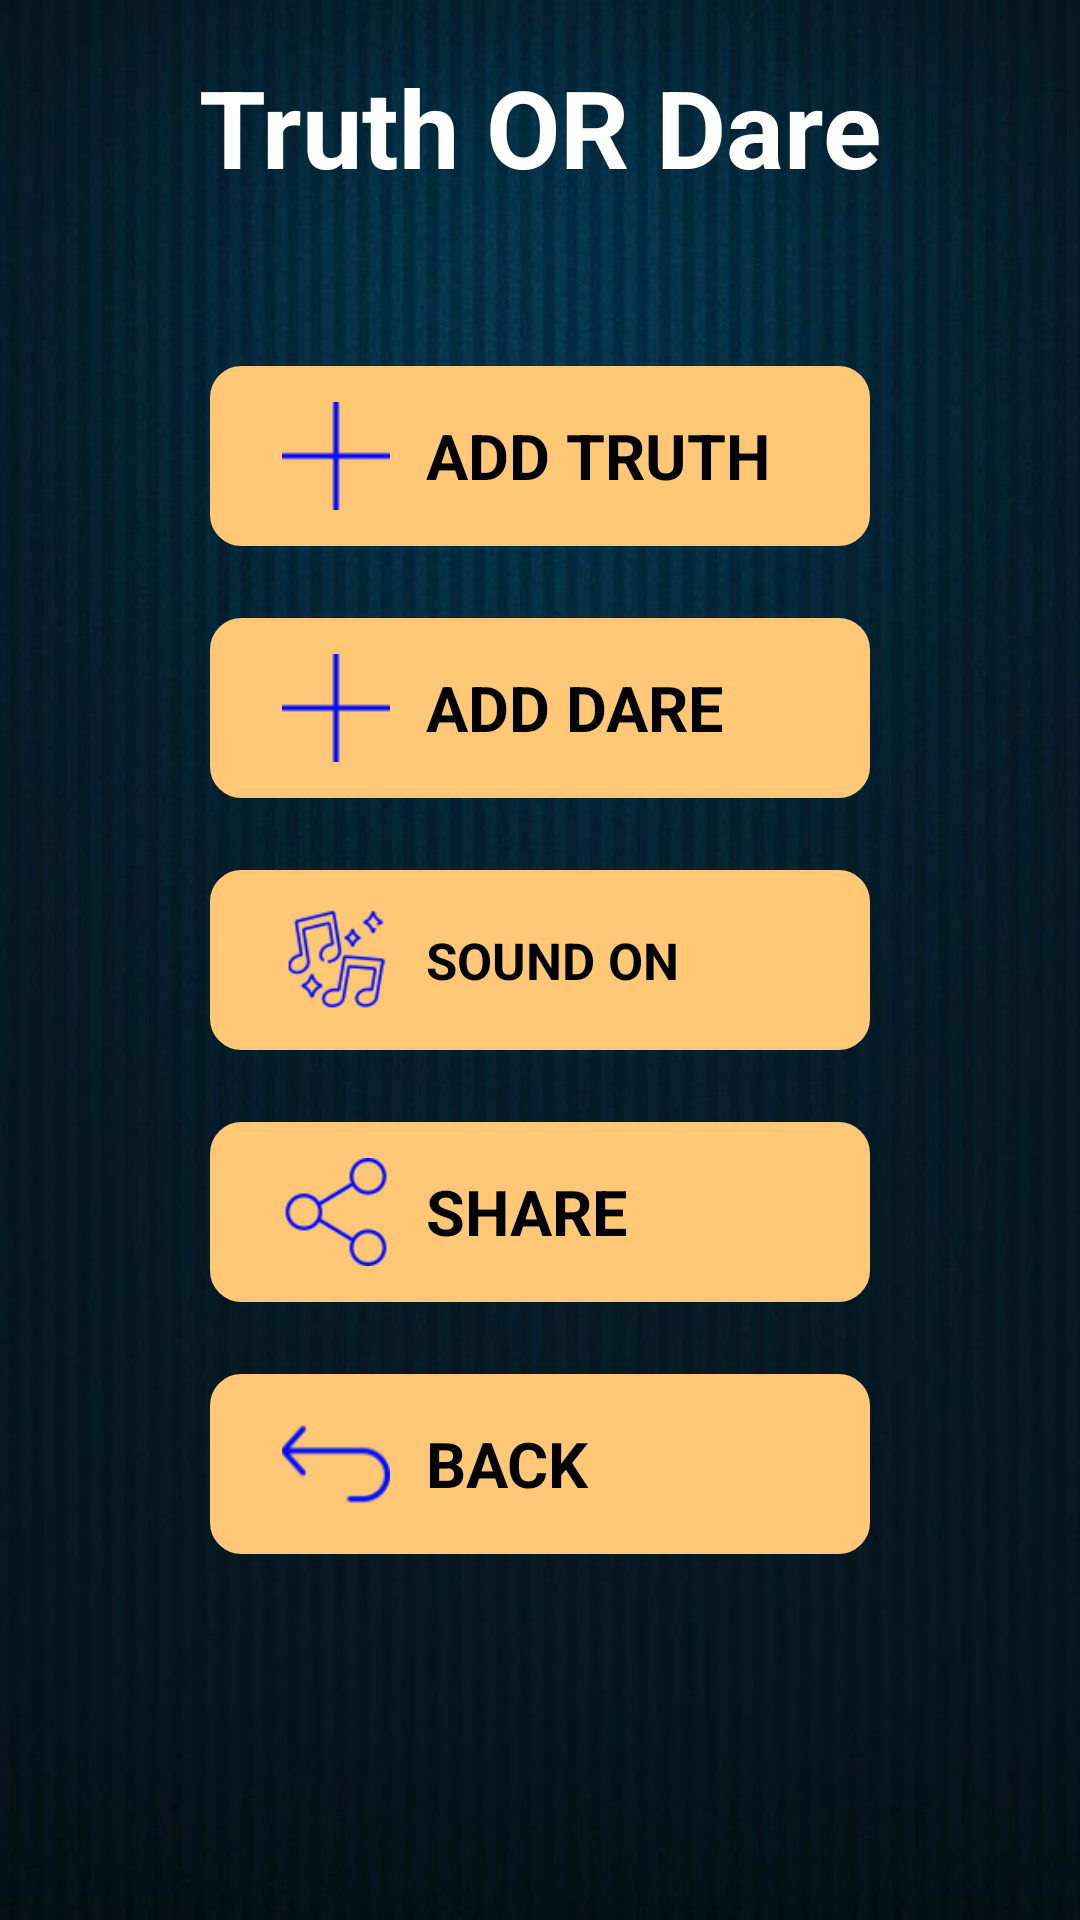

Write the Android layout XML for this screen, with the resource values it uses.
<!-- AndroidManifest.xml: fallback theme Theme.MaterialComponents.DayNight.NoActionBar -->
<!-- res/layout/act_setting.xml -->
<?xml version="1.0" encoding="utf-8"?>
<RelativeLayout xmlns:android="http://schemas.android.com/apk/res/android"
    android:layout_width="fill_parent"
    android:layout_height="fill_parent"
    android:background="@drawable/bg">


    <RelativeLayout
        android:layout_width="wrap_content"
        android:layout_height="wrap_content"
        android:layout_alignParentLeft="true"
        android:layout_alignParentTop="true">

        <TextView
            android:id="@+id/txtTitle"
            android:layout_width="fill_parent"
            android:layout_height="wrap_content"
            android:layout_marginTop="12dp"
            android:gravity="center"
            android:padding="@dimen/margin_tiny"
            android:text="@string/truth_or_dare"
            android:textColor="@color/white"
            android:textSize="@dimen/title_size"
            android:textStyle="bold" />

        <LinearLayout
            android:layout_width="fill_parent"
            android:layout_height="fill_parent"
            android:gravity="center"
            android:orientation="vertical"
            android:weightSum="5.0">


            <LinearLayout
                android:id="@+id/layAddTruth"
                android:layout_width="220dp"
                android:layout_height="60dp"
                android:background="@drawable/background_effect"
                android:gravity="center_vertical"
                android:onClick="onClick"
                android:orientation="horizontal">

                <ImageView
                    android:layout_width="36dp"
                    android:layout_height="36dp"
                    android:layout_marginLeft="24dp"
                    android:layout_marginRight="12dp"
                    android:src="@drawable/add" />

                <TextView
                    android:layout_width="wrap_content"
                    android:layout_height="wrap_content"
                    android:text="@string/add_truth"
                    android:textAllCaps="true"
                    android:textColor="@color/black"
                    android:textSize="21sp"
                    android:textStyle="bold" />

            </LinearLayout>


            <LinearLayout
                android:id="@+id/layAddDare"
                android:layout_width="220dp"
                android:layout_height="60dp"
                android:layout_marginTop="24dp"
                android:background="@drawable/background_effect"
                android:gravity="center_vertical"
                android:onClick="onClick"
                android:orientation="horizontal">

                <ImageView
                    android:layout_width="36dp"
                    android:layout_height="36dp"
                    android:layout_marginLeft="24dp"
                    android:layout_marginRight="12dp"
                    android:src="@drawable/add" />

                <TextView
                    android:layout_width="wrap_content"
                    android:layout_height="wrap_content"
                    android:text="@string/add_dare"
                    android:textAllCaps="true"
                    android:textColor="@color/black"
                    android:textSize="21sp"
                    android:textStyle="bold" />
            </LinearLayout>

            <LinearLayout
                android:id="@+id/laySound"
                android:layout_width="220dp"
                android:layout_height="60dp"
                android:layout_marginTop="24dp"
                android:background="@drawable/background_effect"
                android:gravity="center_vertical"
                android:onClick="onClick"
                android:orientation="horizontal">

                <ImageView
                    android:layout_width="36dp"
                    android:layout_height="36dp"
                    android:layout_marginLeft="24dp"
                    android:layout_marginRight="12dp"
                    android:src="@drawable/ic_sound" />

                <TextView
                    android:id="@+id/soundTxt"
                    android:layout_width="wrap_content"
                    android:layout_height="wrap_content"
                    android:text="@string/sound_on"
                    android:textAllCaps="true"
                    android:textColor="@color/black"
                    android:textSize="17sp"
                    android:textStyle="bold" />

            </LinearLayout>

            <LinearLayout
                android:id="@+id/layShare"
                android:layout_width="220dp"
                android:layout_height="60dp"
                android:layout_marginTop="24dp"
                android:background="@drawable/background_effect"
                android:gravity="center_vertical"
                android:onClick="onClick"
                android:orientation="horizontal">

                <ImageView
                    android:layout_width="36dp"
                    android:layout_height="36dp"
                    android:layout_marginLeft="24dp"
                    android:layout_marginRight="12dp"
                    android:src="@drawable/ic_share" />

                <TextView
                    android:layout_width="wrap_content"
                    android:layout_height="wrap_content"
                    android:text="@string/share"
                    android:textAllCaps="true"
                    android:textColor="@color/black"
                    android:textSize="21sp"
                    android:textStyle="bold" />


            </LinearLayout>

            <LinearLayout
                android:id="@+id/layClose"
                android:layout_width="220dp"
                android:layout_height="60dp"
                android:layout_marginTop="24dp"
                android:background="@drawable/background_effect"
                android:gravity="center_vertical"
                android:onClick="onClick"
                android:orientation="horizontal">

                <ImageView
                    android:layout_width="36dp"
                    android:layout_height="36dp"
                    android:layout_marginLeft="24dp"
                    android:layout_marginRight="12dp"
                    android:src="@drawable/ic_back" />

                <TextView
                    android:layout_width="wrap_content"
                    android:layout_height="wrap_content"
                    android:text="@string/back"
                    android:textAllCaps="true"
                    android:textColor="@color/black"
                    android:textSize="21sp"
                    android:textStyle="bold" />

            </LinearLayout>



        </LinearLayout>


        <LinearLayout
            android:id="@+id/layFbAdsBanner"
            android:layout_width="match_parent"
            android:layout_height="wrap_content"
            android:layout_alignParentBottom="true"
            android:orientation="vertical" />
    </RelativeLayout>




</RelativeLayout>
<!-- resources referenced by this layout -->
<resources>
  <color name="black">#ff000000</color>
  <color name="white">#ffffff</color>
  <dimen name="margin_tiny">6dp</dimen>
  <dimen name="title_size">36dp</dimen>
  <!-- drawable add: png bitmap (drawable, 1931 bytes) -->
  <!-- drawable background_effect (drawable) -->
  <?xml version="1.0" encoding="utf-8"?>
  <shape
      xmlns:android="http://schemas.android.com/apk/res/android">
      <solid android:color="@color/yellow" />
      <stroke android:width="1.0dip" android:color="@color/yellow" />
      <corners  android:topLeftRadius="10.0dip" android:topRightRadius="10.0dip" android:bottomLeftRadius="10.0dip" android:bottomRightRadius="10.0dip" />
  </shape>
  <!-- drawable bg: png bitmap (drawable, 276188 bytes) -->
  <!-- drawable ic_back: png bitmap (drawable, 2954 bytes) -->
  <!-- drawable ic_share: png bitmap (drawable, 3645 bytes) -->
  <!-- drawable ic_sound: png bitmap (drawable, 4553 bytes) -->
  <string name="add_dare">Add Dare</string>
  <string name="add_truth">Add Truth</string>
  <string name="back">BACK</string>
  <string name="share">Share</string>
  <string name="sound_on">Sound On</string>
  <string name="truth_or_dare">Truth OR Dare</string>
  <color name="yellow">#FFC776</color>
</resources>
